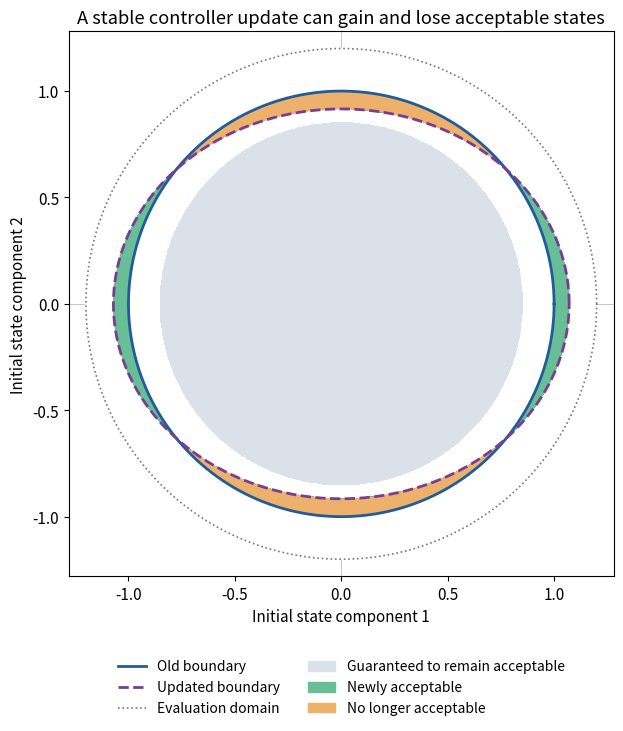

This chart was generated by the following Python code: (Note: this script raises an exception after producing the figure.)
"""Reproduce the analytical figure in linear-control-and-retraining-explained.md.

Run with Python 3, NumPy, and Matplotlib; no RL environments or training needed.
Outputs an SVG beside this script. All conditions are deterministic.
"""

from pathlib import Path

import matplotlib

matplotlib.use("Agg")
import matplotlib.pyplot as plt
import numpy as np
from matplotlib.colors import ListedColormap
from matplotlib.patches import Patch


def cost_matrix(g, q, horizon):
    p = np.zeros_like(q)
    power = np.eye(len(g))
    for _ in range(horizon):
        p += power.T @ q @ power
        power = g @ power
    return p


def main():
    a = b_plant = q = np.eye(2)
    k = np.diag([0.5, 0.5])
    k_new = np.diag([0.7, 0.3])
    horizon, threshold, radius = 2, 1.25, 1.2
    g, g_new = a - b_plant @ k, a - b_plant @ k_new
    p = cost_matrix(g, q, horizon)
    p_new = cost_matrix(g_new, q, horizon)
    drift = radius**2 * np.linalg.norm(p_new - p, 2)
    np.testing.assert_allclose(p, np.diag([1.25, 1.25]))
    np.testing.assert_allclose(p_new, np.diag([1.09, 1.49]))
    np.testing.assert_allclose(drift, 0.3456)

    starts = np.array([[1.0, 0.0], [0.0, 1.0], [1.04, 0.0]])
    for matrix, closed_loop in [(p, g), (p_new, g_new)]:
        for start in starts:
            state, rollout_cost = start.copy(), 0.0
            for _ in range(horizon):
                rollout_cost += state @ q @ state
                state = closed_loop @ state
            np.testing.assert_allclose(start @ matrix @ start, rollout_cost)

    axis = np.linspace(-radius, radius, 801)
    x, y = np.meshgrid(axis, axis)
    states = np.stack([x, y], axis=-1)
    old_cost = np.einsum("...i,ij,...j->...", states, p, states)
    new_cost = np.einsum("...i,ij,...j->...", states, p_new, states)
    domain = x*x + y*y <= radius**2
    old_ok = domain & (old_cost <= threshold)
    new_ok = domain & (new_cost <= threshold)
    protected = domain & (old_cost <= threshold - drift)
    assert np.all(new_ok[protected])
    loss_band = domain & (old_cost > threshold - drift) & old_ok
    assert np.all(loss_band[old_ok & ~new_ok])

    regions = np.zeros_like(x, dtype=int)
    regions[protected] = 1
    regions[new_ok & ~old_ok] = 2
    regions[old_ok & ~new_ok] = 3
    plt.rcParams.update({"font.size": 11, "svg.fonttype": "none"})
    fig, ax = plt.subplots(figsize=(7.8, 7.2), layout="constrained")
    ax.contourf(x, y, regions, levels=[-0.5, 0.5, 1.5, 2.5, 3.5],
                cmap=ListedColormap(["white", "#dbe1e8", "#68bf96", "#edb16b"]))
    angle = np.linspace(0, 2*np.pi, 1000)
    circle = np.array([np.cos(angle), np.sin(angle)])
    old_line, = ax.plot(*circle, color="#205c9b", lw=2, label="Old boundary")
    new_ellipse = np.sqrt(threshold / np.diag(p_new))[:, None] * circle
    new_line, = ax.plot(*new_ellipse, color="#783d93", lw=2, ls="--",
                        label="Updated boundary")
    domain_line, = ax.plot(*(radius * circle), color="#777777", lw=1.2, ls=":",
                           label="Evaluation domain")
    ax.axhline(0, color="#bbbbbb", lw=0.6, zorder=0)
    ax.axvline(0, color="#bbbbbb", lw=0.6, zorder=0)
    ax.set(xlim=(-1.28, 1.28), ylim=(-1.28, 1.28), xlabel="Initial state component 1",
           ylabel="Initial state component 2", aspect="equal",
           title="A stable controller update can gain and lose acceptable states")
    ax.legend(handles=[old_line, new_line, domain_line,
                       Patch(color="#dbe1e8", label="Guaranteed to remain acceptable"),
                       Patch(color="#68bf96", label="Newly acceptable"),
                       Patch(color="#edb16b", label="No longer acceptable")],
              loc="upper center", bbox_to_anchor=(0.5, -0.13), ncol=2,
              frameon=False, fontsize=10)
    output = Path(__file__).with_suffix(".svg")
    fig.savefig(output, metadata={"Date": None})
    plt.close(fig)
    print(f"Wrote {output}")
    print(f"Uniform cost drift bound: {drift:.4f}")
    print(f"Protected radius: {np.sqrt((threshold-drift)/1.25):.6f}")
    print(f"Old and new geometric areas: {np.pi:.6f}, "
          f"{np.pi*threshold/np.sqrt(np.linalg.det(p_new)):.6f}")


if __name__ == "__main__":
    main()
